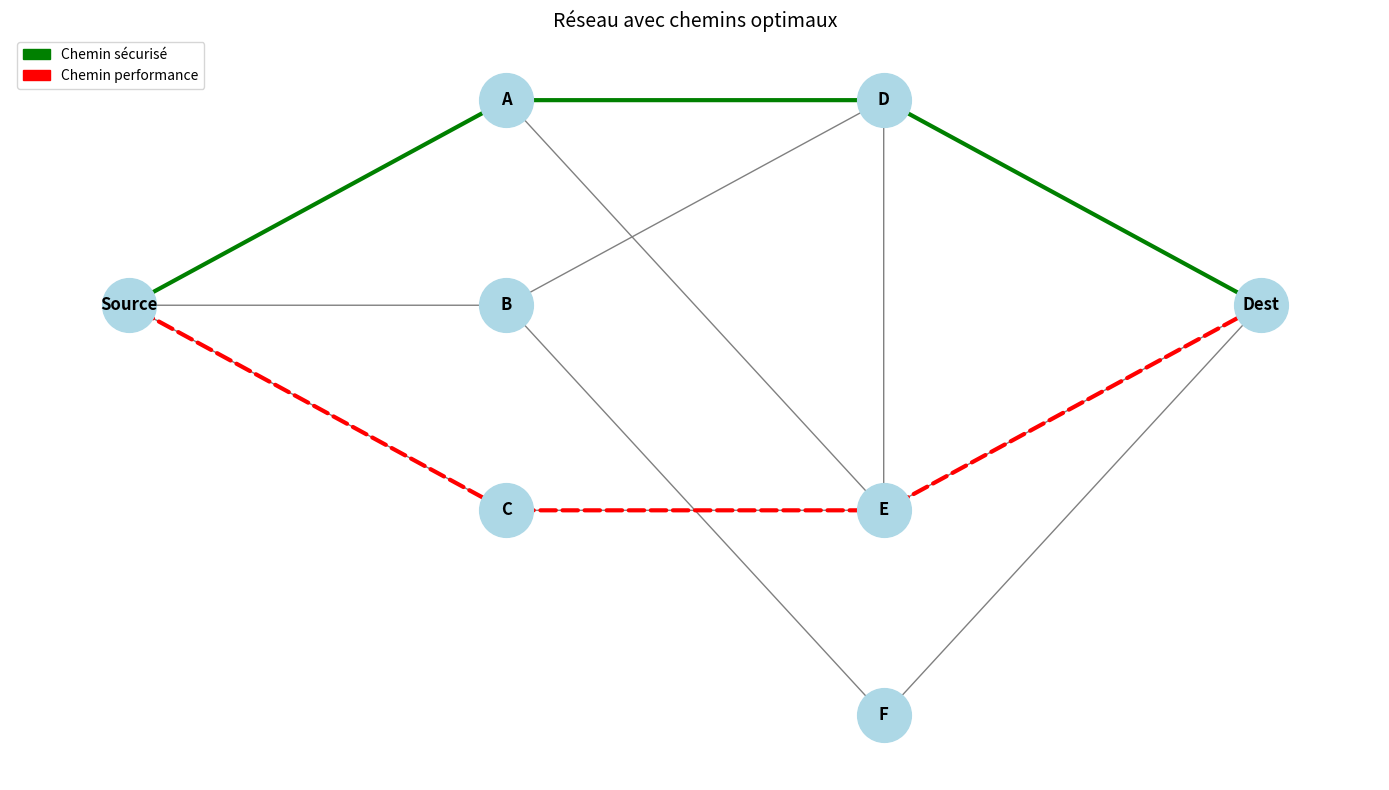

The script that saved this image:

import heapq
import matplotlib.pyplot as plt
import networkx as nx
from matplotlib.patches import Patch

# 1. DONNÉES DU RÉSEAU
# Format : (voisin, latence(ms), risque)
donnees_originales = {
    "Source": [("A", 10, 2), ("B", 50, 1), ("C", 20, 5)],
    "A": [("D", 10, 2), ("E", 30, 8)],
    "B": [("D", 20, 1), ("F", 100, 1)],
    "C": [("E", 10, 5)],
    "D": [("Dest", 40, 2), ("E", 10, 3)],
    "E": [("Dest", 10, 9)],
    "F": [("Dest", 10, 1)],
    "Dest": []
}

# 2. CRÉATION DU GRAPHE PONDÉRÉ
def creer_graphe_pondere(donnees, avec_risque=True, beta=10):
    graphe = {}
    for u in donnees:
        graphe[u] = []
        for v, lat, risk in donnees[u]:
            poids = lat + beta * risk if avec_risque else lat
            graphe[u].append((v, poids))
    return graphe

# 3. ALGORITHME DE DIJKSTRA
def dijkstra(graphe, source):
    L = {s: float("inf") for s in graphe}
    P = {s: None for s in graphe}
    L[source] = 0
    P[source] = source
    file = [(0, source)]

    while file:
        dist, u = heapq.heappop(file)
        if dist > L[u]:
            continue
        for v, poids in graphe[u]:
            if L[u] + poids < L[v]:
                L[v] = L[u] + poids
                P[v] = u
                heapq.heappush(file, (L[v], v))
    return L, P

# 4. RECONSTRUCTION DU CHEMIN
def reconstruire_chemin(P, source, dest):
    if P[dest] is None:
        return None
    chemin = []
    x = dest
    while x != source:
        if x is None:
            return None
        chemin.append(x)
        x = P[x]
    chemin.append(source)
    chemin.reverse()
    return chemin

# 5. CALCUL DES MÉTRIQUES
def calculer_metriques(chemin, donnees):
    latence, risque = 0, 0
    arcs = {u: {v: (l, r) for v, l, r in donnees[u]} for u in donnees}
    for i in range(len(chemin) - 1):
        u, v = chemin[i], chemin[i + 1]
        l, r = arcs[u][v]
        latence += l
        risque += r
    return latence, risque

# 6. PROGRAMME PRINCIPAL
def main():
    source, destination = "Source", "Dest"
    beta = 10

    # --- Cas sécurisé ---
    graphe_sec = creer_graphe_pondere(donnees_originales, True, beta)
    L_sec, P_sec = dijkstra(graphe_sec, source)
    chemin_sec = reconstruire_chemin(P_sec, source, destination)
    lat_sec, risk_sec = calculer_metriques(chemin_sec, donnees_originales)

    # --- Cas performance ---
    graphe_perf = creer_graphe_pondere(donnees_originales, False)
    L_perf, P_perf = dijkstra(graphe_perf, source)
    chemin_perf = reconstruire_chemin(P_perf, source, destination)
    lat_perf, risk_perf = calculer_metriques(chemin_perf, donnees_originales)

    # --- Résultats ---
    print("\n=== RÉSULTATS ===")
    print(f"Chemin sécurisé     : {' -> '.join(chemin_sec)}")
    print(f"Latence = {lat_sec} ms | Risque = {risk_sec} | Coût = {L_sec[destination]}")

    print(f"\nChemin performance  : {' -> '.join(chemin_perf)}")
    print(f"Latence = {lat_perf} ms | Risque = {risk_perf} | Coût = {L_perf[destination]}")

    if lat_perf > 0 and risk_perf > 0:
        diff_lat = ((lat_sec - lat_perf) / lat_perf) * 100
        diff_risk = ((risk_perf - risk_sec) / risk_perf) * 100
        print(f"\nComparaison : +{diff_lat:.1f}% latence, -{diff_risk:.1f}% risque")

    # 7. VISUALISATION DU RÉSEAU
    G = nx.DiGraph()
    for u in donnees_originales:
        for v, lat, risk in donnees_originales[u]:
            G.add_edge(u, v)

    pos = {
        "Source": (0, 1), "A": (1, 2), "B": (1, 1), "C": (1, 0),
        "D": (2, 2), "E": (2, 0), "F": (2, -1), "Dest": (3, 1)
    }

    plt.figure(figsize=(14, 8))
    nx.draw_networkx_nodes(G, pos, node_color="lightblue", node_size=1500)
    nx.draw_networkx_labels(G, pos, font_weight="bold")
    nx.draw_networkx_edges(G, pos, edge_color="gray", arrows=True)

    edges_sec = [(chemin_sec[i], chemin_sec[i+1]) for i in range(len(chemin_sec)-1)]
    edges_perf = [(chemin_perf[i], chemin_perf[i+1]) for i in range(len(chemin_perf)-1)]

    nx.draw_networkx_edges(G, pos, edgelist=edges_sec, edge_color="green", width=3)
    nx.draw_networkx_edges(G, pos, edgelist=edges_perf, edge_color="red", style="dashed", width=3)

    legend = [
        Patch(facecolor="green", edgecolor="green", label="Chemin sécurisé"),
        Patch(facecolor="red", edgecolor="red", label="Chemin performance")
    ]
    plt.legend(handles=legend, loc="upper left")
    plt.title("Réseau avec chemins optimaux", fontsize=14)
    plt.axis("off")
    plt.tight_layout()
    plt.show()

if __name__ == "__main__":
    main()
